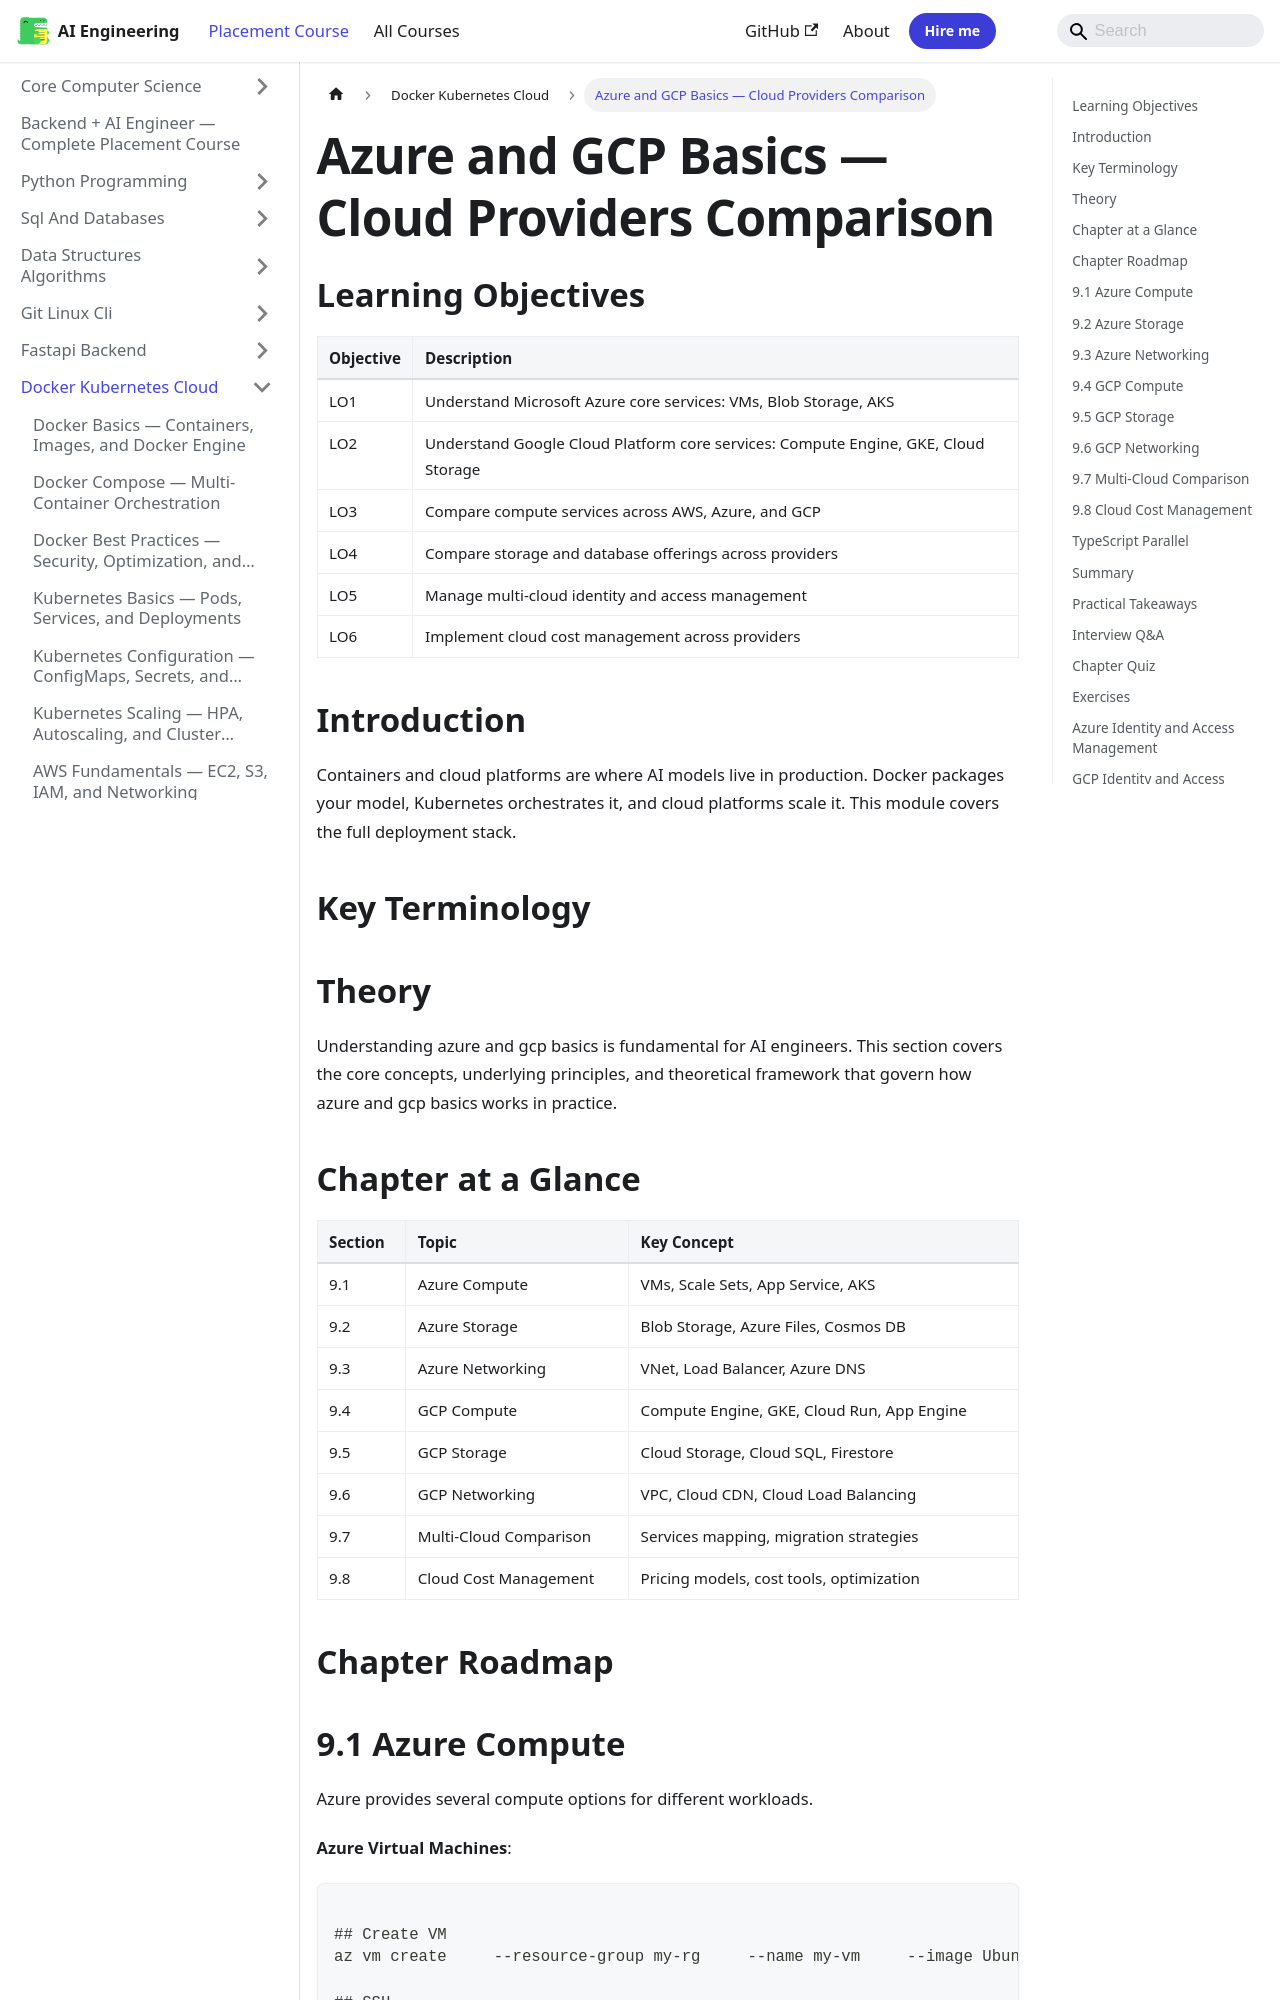

repository: Raushan666java/ai-engineering-journey · page: ai-engineering-placement/06-docker-kubernetes-cloud/09-azure-and-gcp-basics/index.html · generator: mkdocs

---
description: "Azure and GCP Basics — Cloud Providers Comparison: Containers and cloud platforms are where AI models live in production. Docker packages your model"
---

<!-- improved -->
<!-- Clear Language: Keep sentences under 50 words -->
# Azure and GCP Basics — Cloud Providers Comparison

## Learning Objectives

| Objective | Description |
|-----------|-------------|
| LO1 | Understand Microsoft Azure core services: VMs, Blob Storage, AKS |
| LO2 | Understand Google Cloud Platform core services: Compute Engine, GKE, Cloud Storage |
| LO3 | Compare compute services across AWS, Azure, and GCP |
| LO4 | Compare storage and database offerings across providers |
| LO5 | Manage multi-cloud identity and access management |
| LO6 | Implement cloud cost management across providers |

## Introduction

Containers and cloud platforms are where AI models live in production. Docker packages your model, Kubernetes orchestrates it, and cloud platforms scale it. This module covers the full deployment stack.

## Key Terminology


## Theory

Understanding azure and gcp basics is fundamental for AI engineers. This section covers the core concepts, underlying principles, and theoretical framework that govern how azure and gcp basics works in practice.

## Chapter at a Glance

| Section | Topic | Key Concept |
|---------|-------|-------------|
| 9.1 | Azure Compute | VMs, Scale Sets, App Service, AKS |
| 9.2 | Azure Storage | Blob Storage, Azure Files, Cosmos DB |
| 9.3 | Azure Networking | VNet, Load Balancer, Azure DNS |
| 9.4 | GCP Compute | Compute Engine, GKE, Cloud Run, App Engine |
| 9.5 | GCP Storage | Cloud Storage, Cloud SQL, Firestore |
| 9.6 | GCP Networking | VPC, Cloud CDN, Cloud Load Balancing |
| 9.7 | Multi-Cloud Comparison | Services mapping, migration strategies |
| 9.8 | Cloud Cost Management | Pricing models, cost tools, optimization |

## Chapter Roadmap

```mermaid
flowchart LR
    A[Azure Compute] --> B[Azure Storage]
    B --> C[Azure Networking]
    C --> D[GCP Compute]
    D --> E[GCP Storage]
    E --> F[GCP Networking]
    F --> G[Multi-Cloud]
    G --> H[Cost Management]
```
